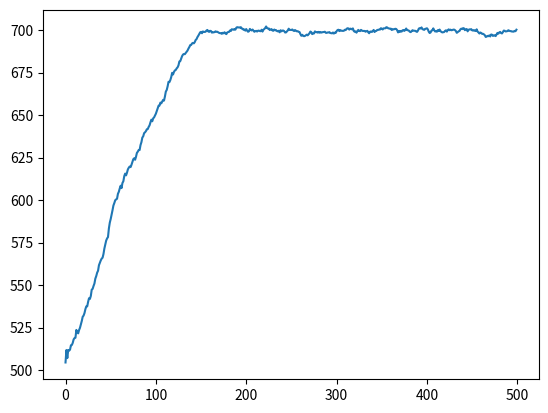

Write the Python code that produced this figure.
import numpy as np
import matplotlib.pyplot as plt
import random


class Population:
    def __init__(self):
        self.pop = np.random.randint(0, 1000, 1000)


def eval_fitness(pop, max_kills=300):
    to_delete = []
    for i, val in enumerate(pop):
        if i >= max_kills:
            break
        if val < 699 or val > 700:
            to_delete.append(i)
    pop = np.delete(pop, to_delete)
    return pop, len(to_delete)


def pair(pop):
    pairs = np.array_split(pop, 2)
    for p1, p2 in zip(pairs[0], pairs[1]):
        yield p1, p2


def reproduce(pop, num_to_create):
    pair_iter = pair(pop)
    children = []
    for _ in range(num_to_create):
        children.append(np.mean(next(pair_iter)))
    return mutate(np.append(pop, children))


def mutate(pop, num_to_mutate=40):
    idx = np.random.randint(0, len(pop), num_to_mutate)
    for i in idx:
        pop[i] += random.randint(-100, 100)
    return pop


def evolve(pop):
    pop, num_killed = eval_fitness(pop)
    return reproduce(pop, num_killed)


if __name__ == "__main__":
    num_epochs = 500
    population = Population()
    print(np.mean(population.pop))
    pop_means = []
    for _ in range(num_epochs):
        pop = evolve(population.pop)
        print(np.mean(pop))
        pop_means.append(np.mean(pop))
        population.pop = pop
    plt.plot(range(num_epochs), pop_means)
    plt.show()
